Photos from the image-classification dataset "Cotton_Weed_Leaves_Dataset" in the GitHub repository Daffarr/UAS-KKPM. Its 2 classes are: cotton, weed.

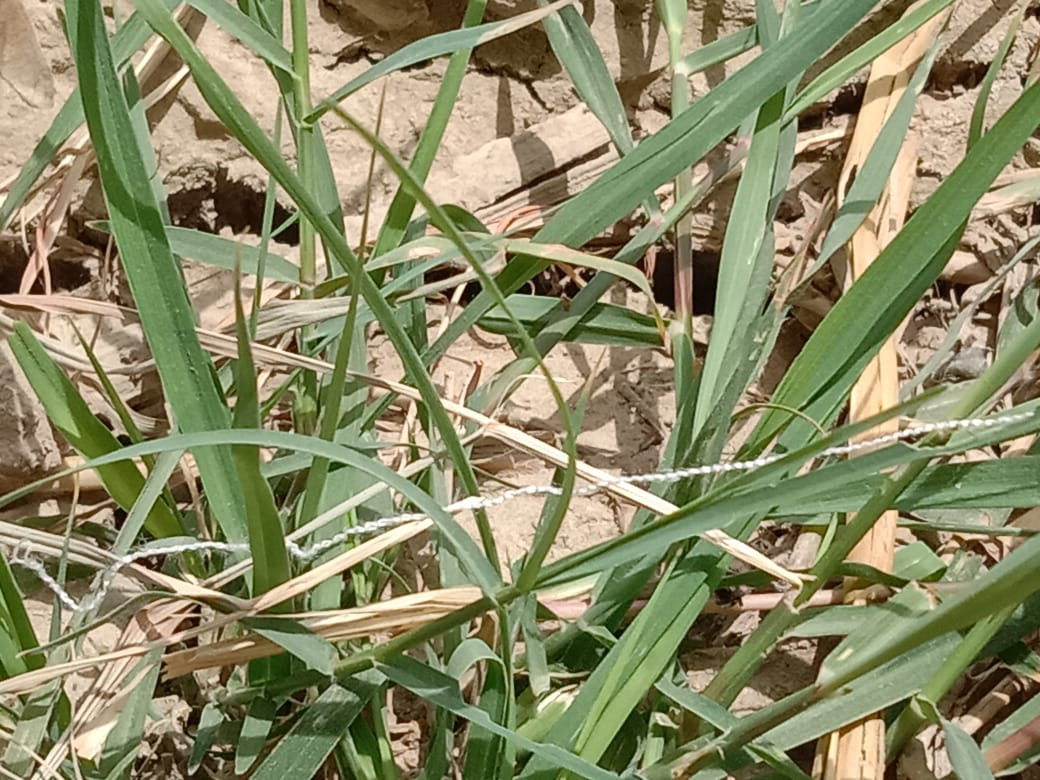
Label: weed

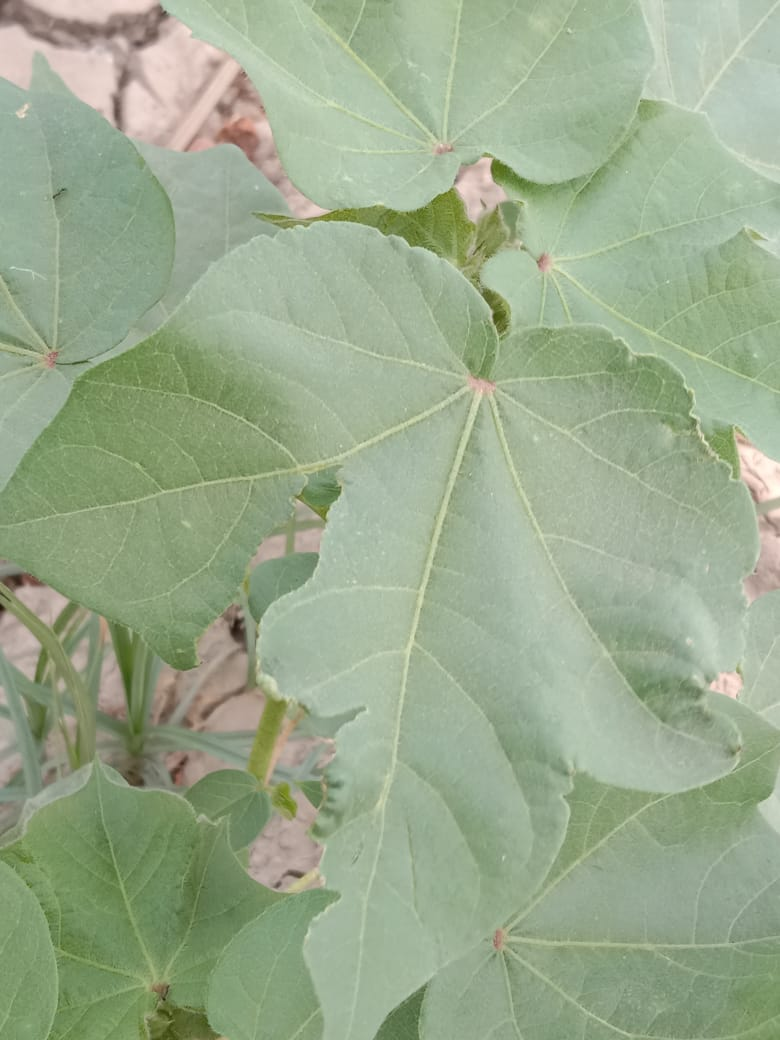
Label: cotton

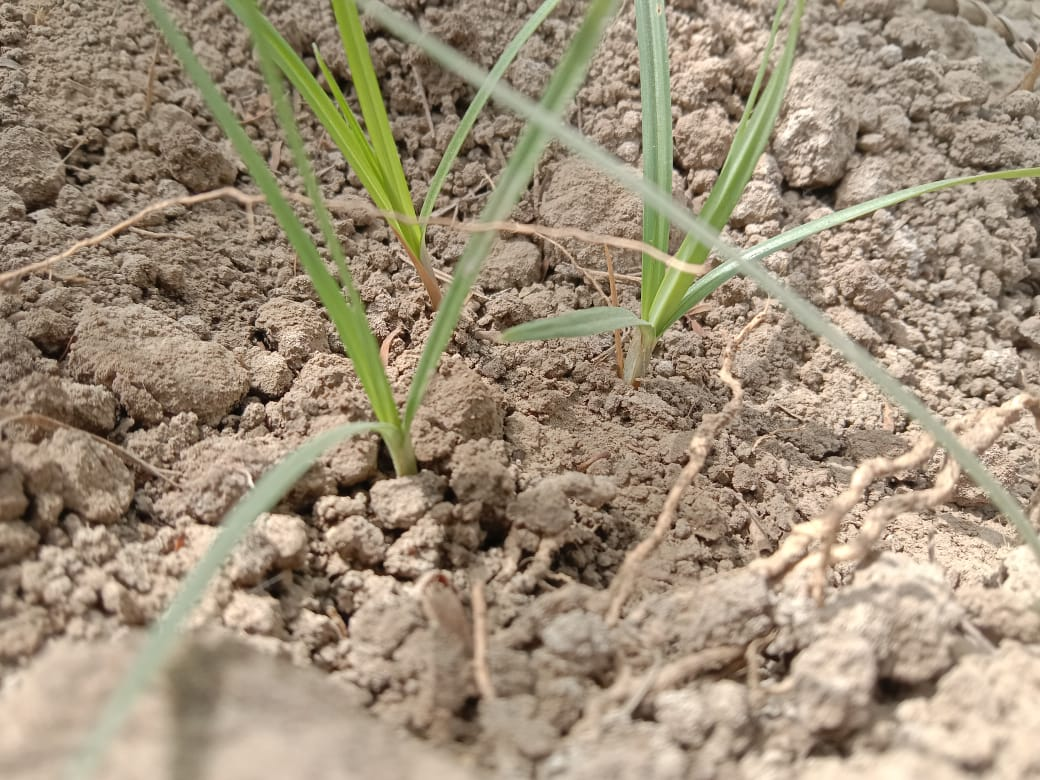
Label: weed

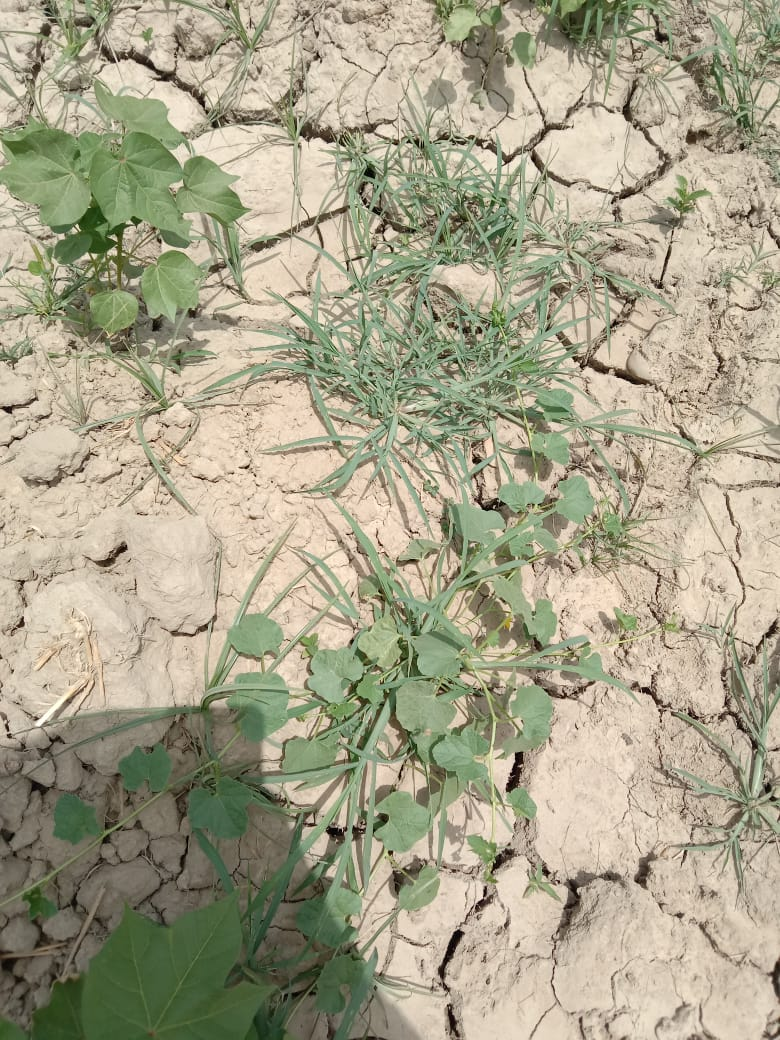
Label: cotton

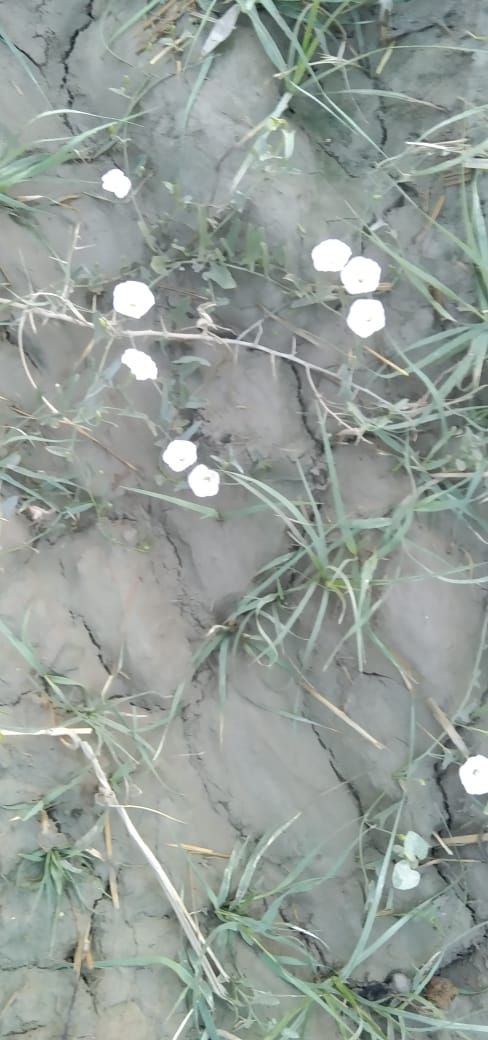
Label: weed

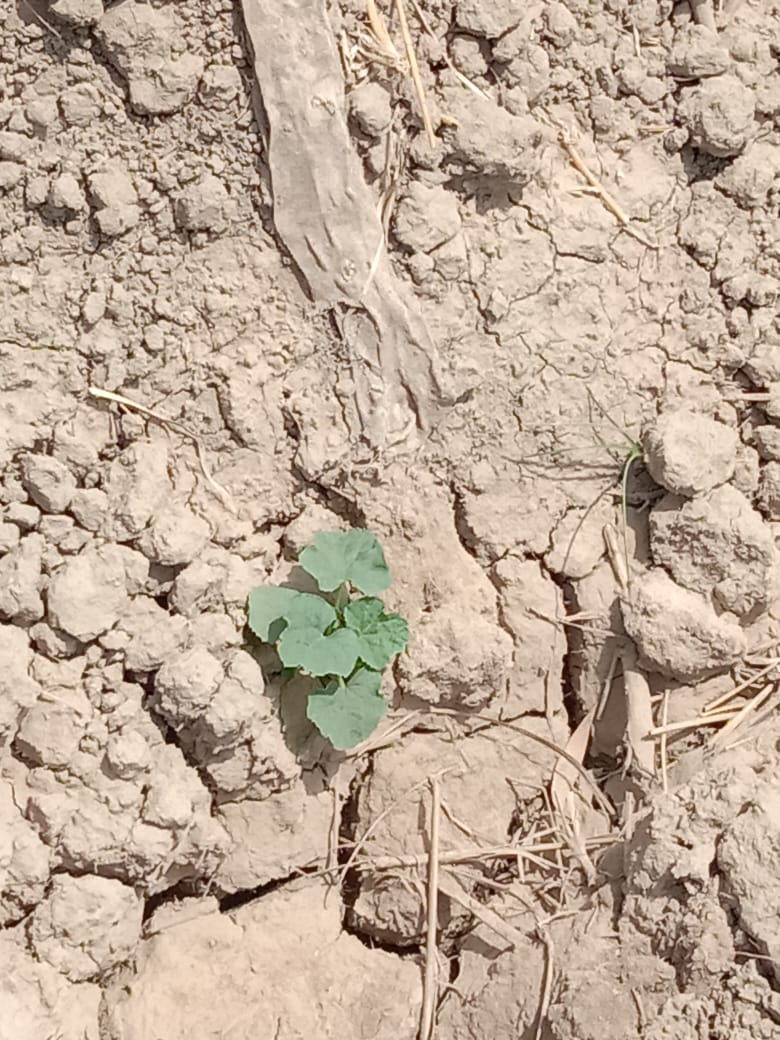
Label: cotton
